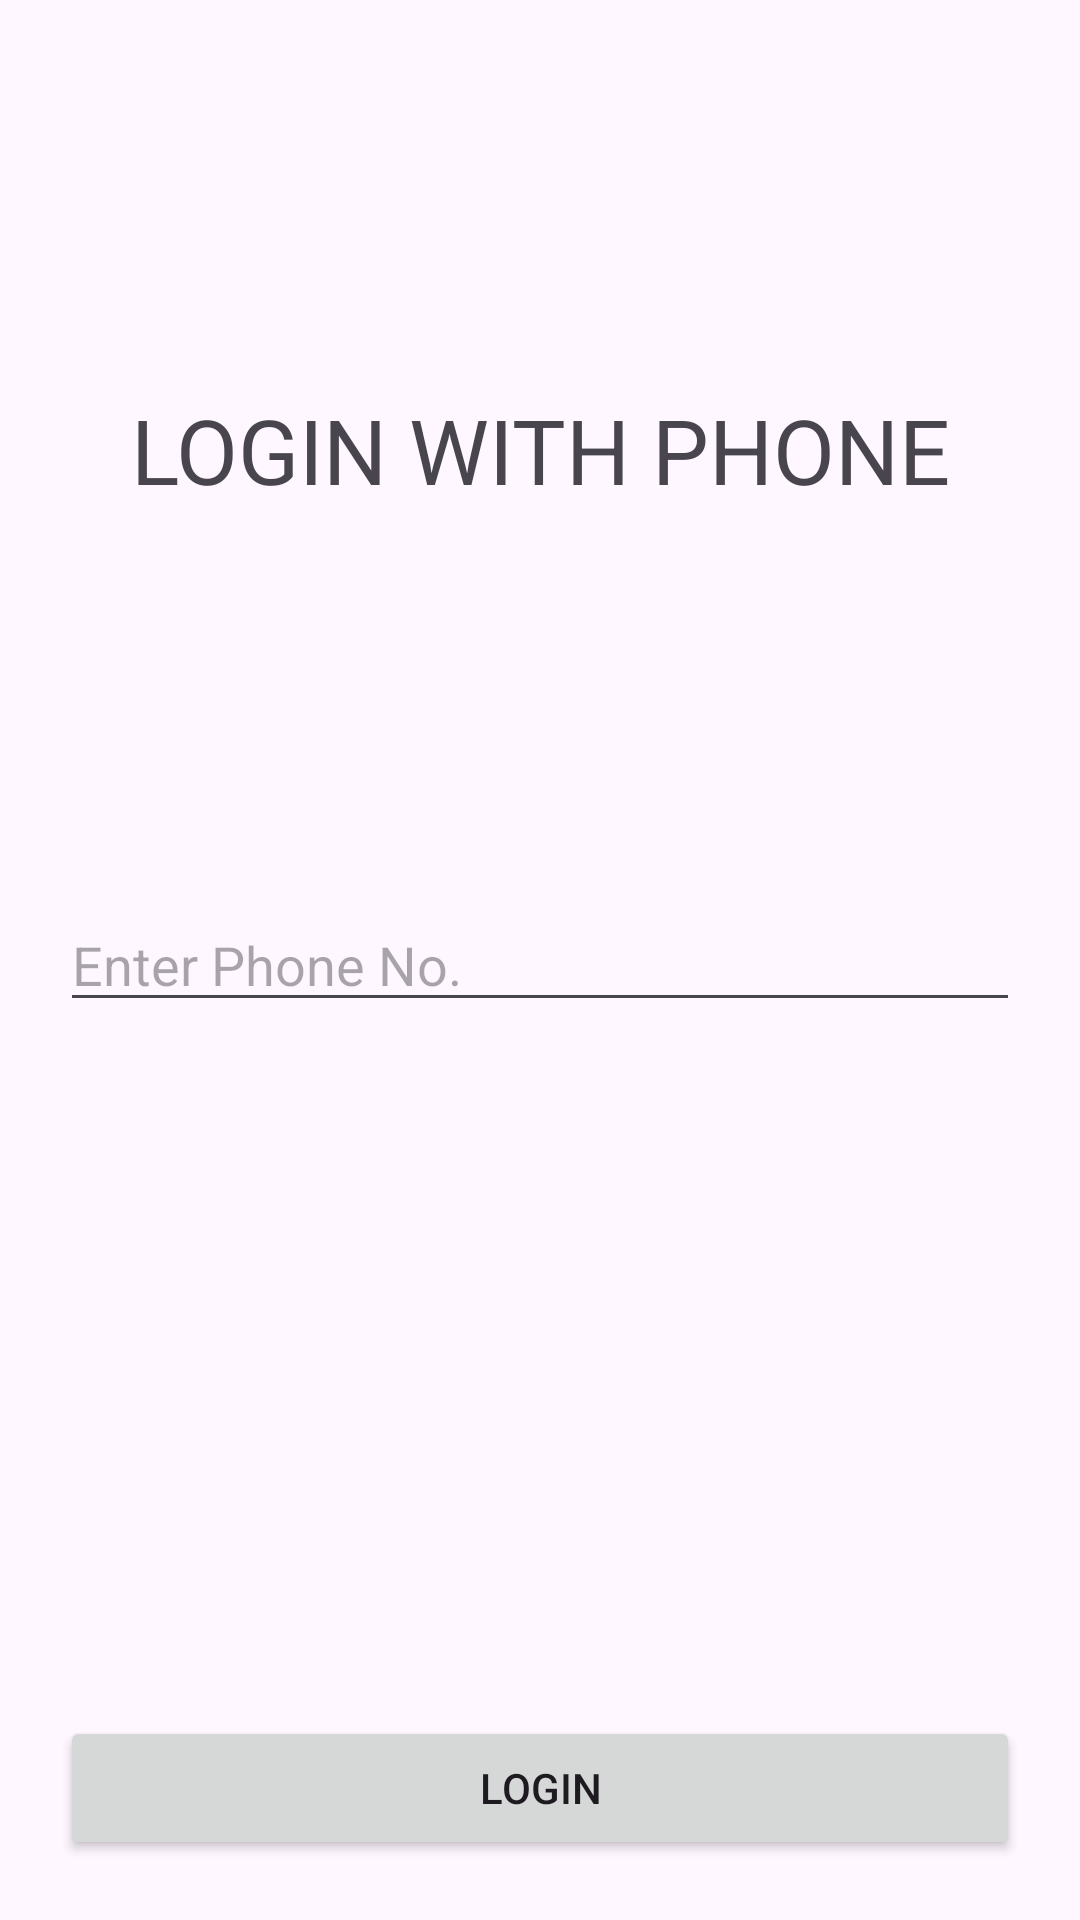

Layout XML and referenced resources for this Android screen:
<!-- AndroidManifest.xml: application theme Theme.AugustAndroid -->
<!-- res/layout/activity_phone.xml -->
<?xml version="1.0" encoding="utf-8"?>
<androidx.constraintlayout.widget.ConstraintLayout xmlns:android="http://schemas.android.com/apk/res/android"
    xmlns:app="http://schemas.android.com/apk/res-auto"
    xmlns:tools="http://schemas.android.com/tools"
    android:id="@+id/main"
    android:layout_width="match_parent"
    android:layout_height="match_parent"
    tools:context=".PhoneActivity">

    <TextView
        android:layout_width="wrap_content"
        android:layout_height="wrap_content"
        app:layout_constraintBottom_toTopOf="@+id/edtphoneno"
        app:layout_constraintStart_toStartOf="parent"
        app:layout_constraintEnd_toEndOf="parent"
        android:textSize="30dp"
        android:text="LOGIN WITH PHONE"
        app:layout_constraintTop_toTopOf="parent"
        />

    <EditText
        android:layout_width="match_parent"
        android:layout_height="wrap_content"
        app:layout_constraintTop_toTopOf="parent"
        app:layout_constraintStart_toStartOf="parent"
        app:layout_constraintEnd_toEndOf="parent"
        app:layout_constraintBottom_toBottomOf="parent"
        android:layout_marginHorizontal="20dp"
        android:hint="Enter Phone No."
        android:inputType="number"
        android:id="@+id/edtphoneno"
        />

    <Button
        android:layout_width="match_parent"
        android:layout_height="wrap_content"
        app:layout_constraintBottom_toBottomOf="parent"
        app:layout_constraintStart_toStartOf="parent"
        app:layout_constraintEnd_toEndOf="parent"
        android:layout_marginHorizontal="20dp"
        android:text="Login"
        android:id="@+id/btnlogin"
        android:layout_marginBottom="20dp"
        />

</androidx.constraintlayout.widget.ConstraintLayout>
<!-- resources referenced by this layout -->
<resources>
  <style name="Theme.AugustAndroid" parent="Base.Theme.AugustAndroid" />
  <style name="Base.Theme.AugustAndroid" parent="Theme.Material3.DayNight.NoActionBar">
          
          
      </style>
</resources>
